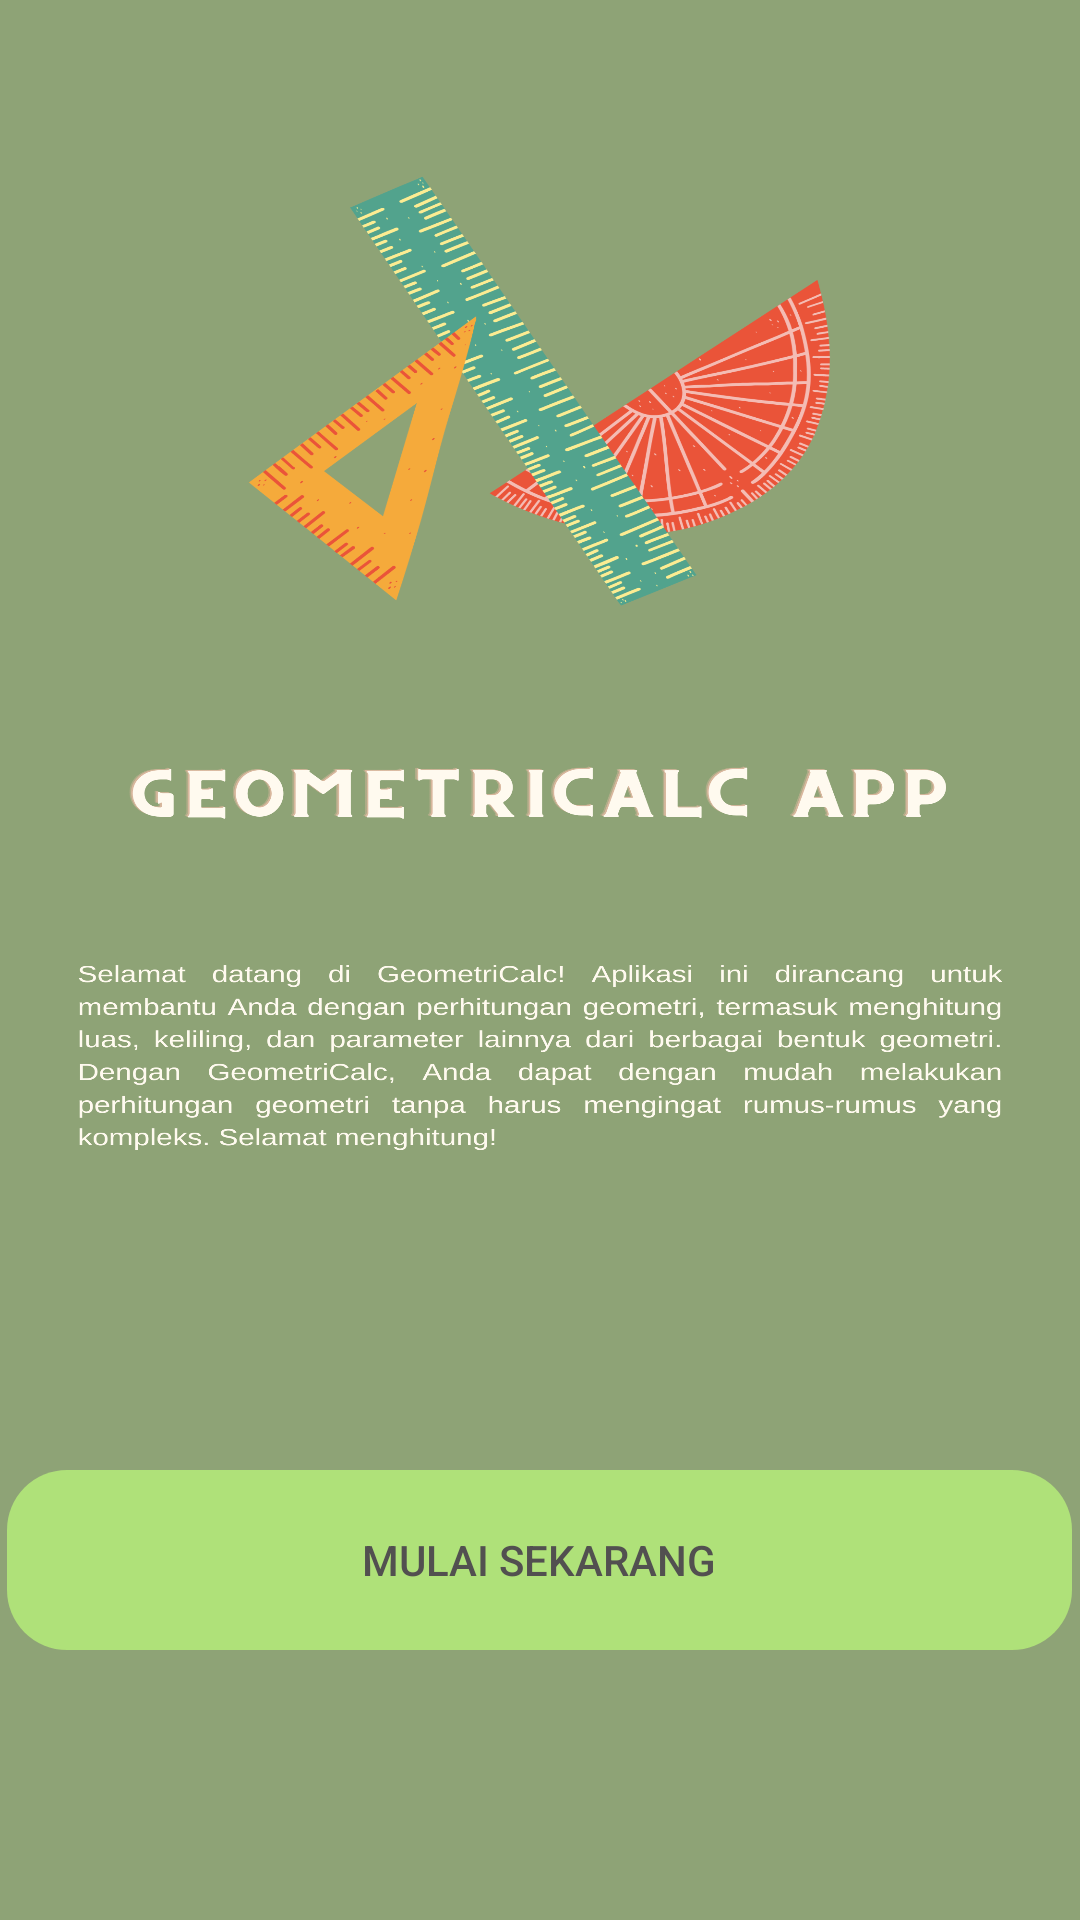

Layout XML and referenced resources for this Android screen:
<!-- AndroidManifest.xml: application theme Theme.TugasNramadhan -->
<!-- res/layout/activity_home.xml -->
<?xml version="1.0" encoding="utf-8"?>
<LinearLayout xmlns:android="http://schemas.android.com/apk/res/android"
    xmlns:tools="http://schemas.android.com/tools"
    android:id="@+id/main"
    android:layout_width="match_parent"
    android:layout_height="match_parent"
    tools:context=".PersegiPanjang"
    android:orientation="vertical"
    android:background="@drawable/home_ui"
    android:gravity="center_vertical">

    <LinearLayout
        android:layout_width="match_parent"
        android:layout_height="wrap_content"
        android:gravity="center"
        android:layout_marginTop="400dp"
        android:orientation="vertical">



        <Button
            android:id="@+id/buttonLogin"
            android:layout_width="355dp"
            android:layout_height="60dp"
            android:layout_margin="10dp"
            android:backgroundTint="#AFE179"
            android:textColor="#525050"
            android:background="@drawable/edittext"
            android:layout_marginTop="16dp"
            android:text="Mulai Sekarang" />



    </LinearLayout>

</LinearLayout>
<!-- resources referenced by this layout -->
<resources>
  <!-- drawable edittext (drawable) -->
  <shape xmlns:android="http://schemas.android.com/apk/res/android">
      <corners android:radius="20dp" /> 
  
  </shape>
  <!-- drawable home_ui: png bitmap (drawable, 549812 bytes) -->
  <style name="Theme.TugasNramadhan" parent="Base.Theme.TugasNramadhan" />
  <style name="Base.Theme.TugasNramadhan" parent="Theme.AppCompat.Light.NoActionBar">
          
          
      </style>
</resources>
